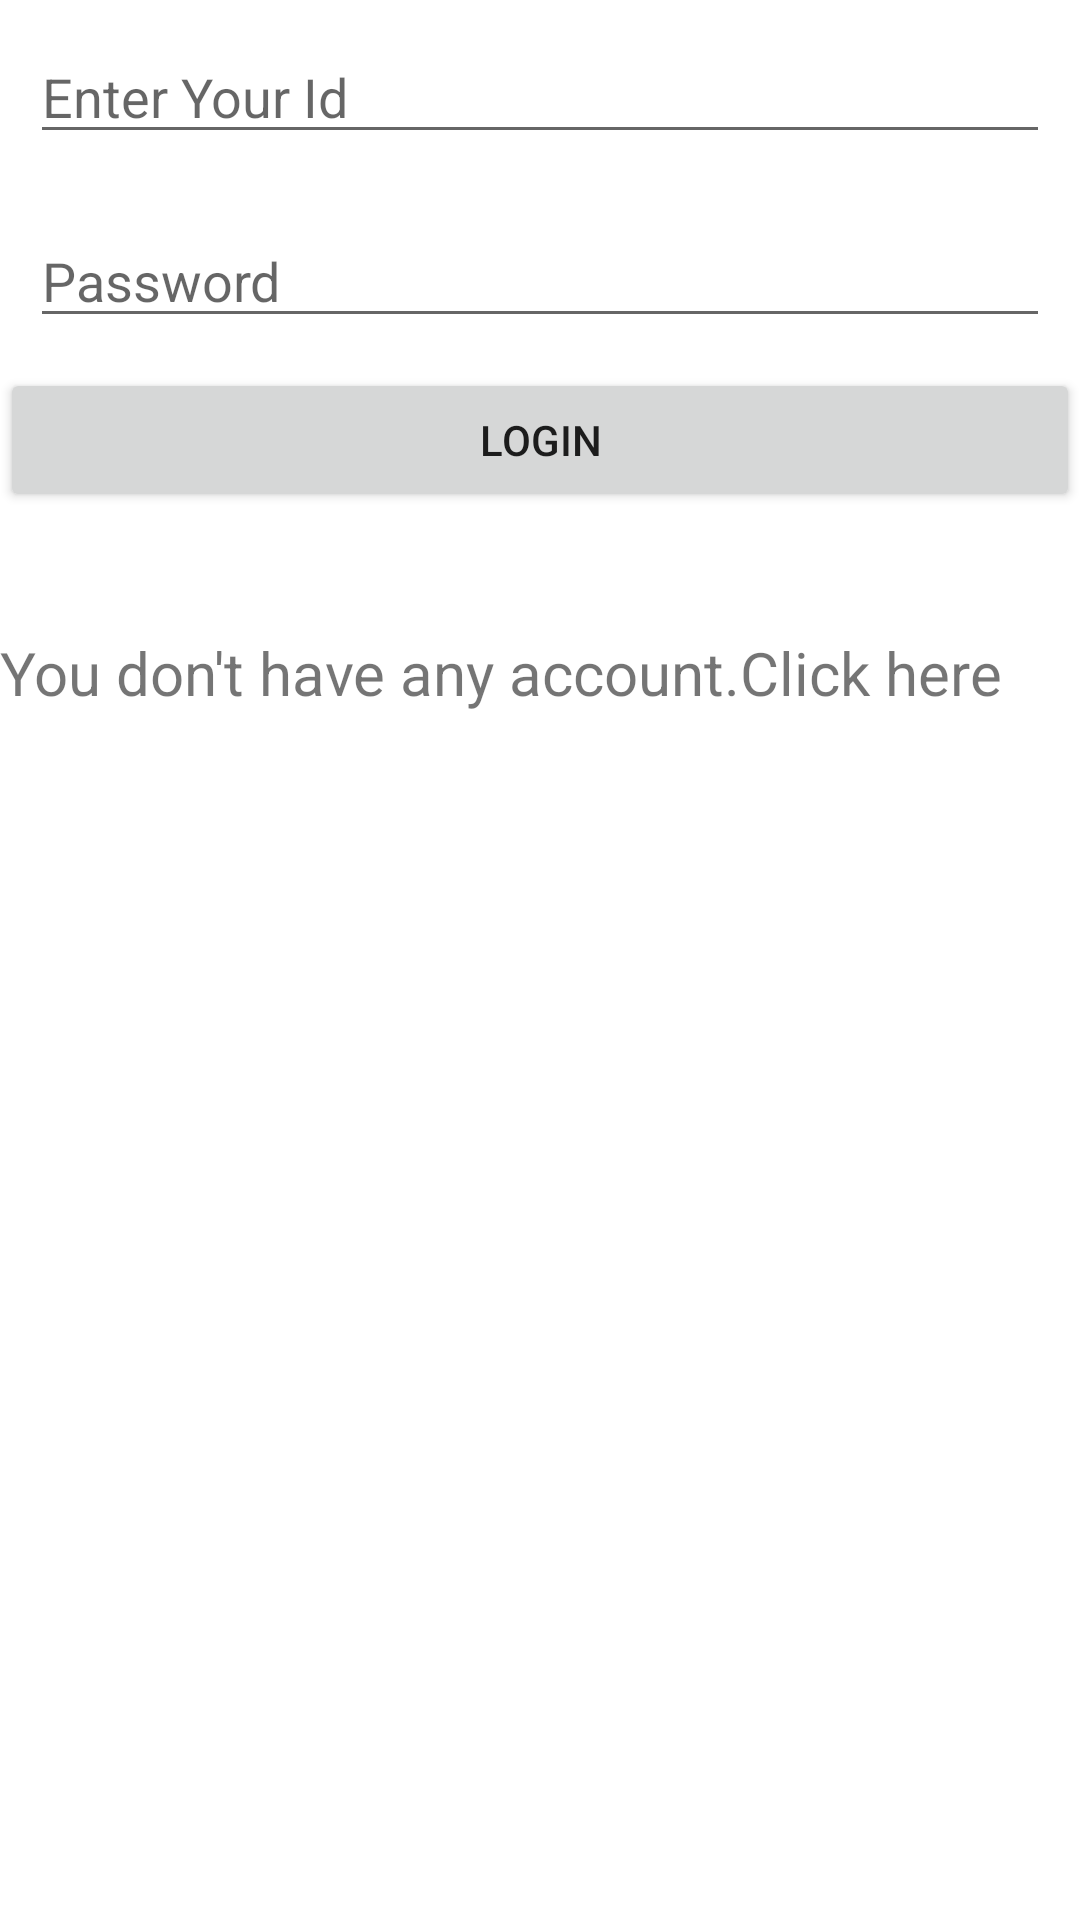

Reconstruct the res/layout file that produces this screen, plus the resources it refers to.
<!-- AndroidManifest.xml: application theme Theme.RelativeLayout3 -->
<!-- res/layout/activity_main.xml -->
<?xml version="1.0" encoding="utf-8"?>
<RelativeLayout xmlns:android="http://schemas.android.com/apk/res/android"
    xmlns:app="http://schemas.android.com/apk/res-auto"
    xmlns:tools="http://schemas.android.com/tools"
    android:layout_width="match_parent"
    android:layout_height="match_parent"
    tools:context=".MainActivity">

    <EditText
        android:id="@+id/etEmail"
        android:layout_width="match_parent"
        android:layout_height="wrap_content"
        android:hint="Enter Your Id"
        android:layout_margin="10dp"/>
    <EditText
        android:id="@+id/etPassword"
        android:layout_width="match_parent"
        android:layout_height="wrap_content"
        android:layout_margin="10dp"
        android:hint="Password"
        android:layout_below="@id/etEmail"
        />
    <Button
        android:layout_width="match_parent"
        android:id="@+id/btnLogin"
        android:layout_height="wrap_content"
        android:layout_below="@id/etPassword"
        android:layout_centerHorizontal="true"
        android:text="Login" />

    <TextView
        android:id="@+id/tvDontHaveAccount"
        android:layout_width="match_parent"
        android:layout_height="wrap_content"
        android:layout_marginTop="40dp"
        android:textSize="20sp"
        android:text="You don't have any account.Click here"
        android:layout_below="@+id/btnLogin"/>

</RelativeLayout>
<!-- resources referenced by this layout -->
<resources>
  <style name="Theme.RelativeLayout3" parent="Theme.MaterialComponents.DayNight.DarkActionBar">
          
          <item name="colorPrimary">@color/purple_500</item>
          <item name="colorPrimaryVariant">@color/purple_700</item>
          <item name="colorOnPrimary">@color/white</item>
          
          <item name="colorSecondary">@color/teal_200</item>
          <item name="colorSecondaryVariant">@color/teal_700</item>
          <item name="colorOnSecondary">@color/black</item>
          
          <item name="android:statusBarColor">?attr/colorPrimaryVariant</item>
          
      </style>
  <!-- not gathered from this repository: default colours our renderer supplied (Android Studio template values) -->
  <color name="purple_500">#FF6200EE</color>
  <color name="purple_700">#FF3700B3</color>
  <color name="teal_200">#FF03DAC5</color>
  <color name="teal_700">#FF018786</color>
  <color name="black">#FF000000</color>
  <color name="white">#FFFFFFFF</color>
</resources>
